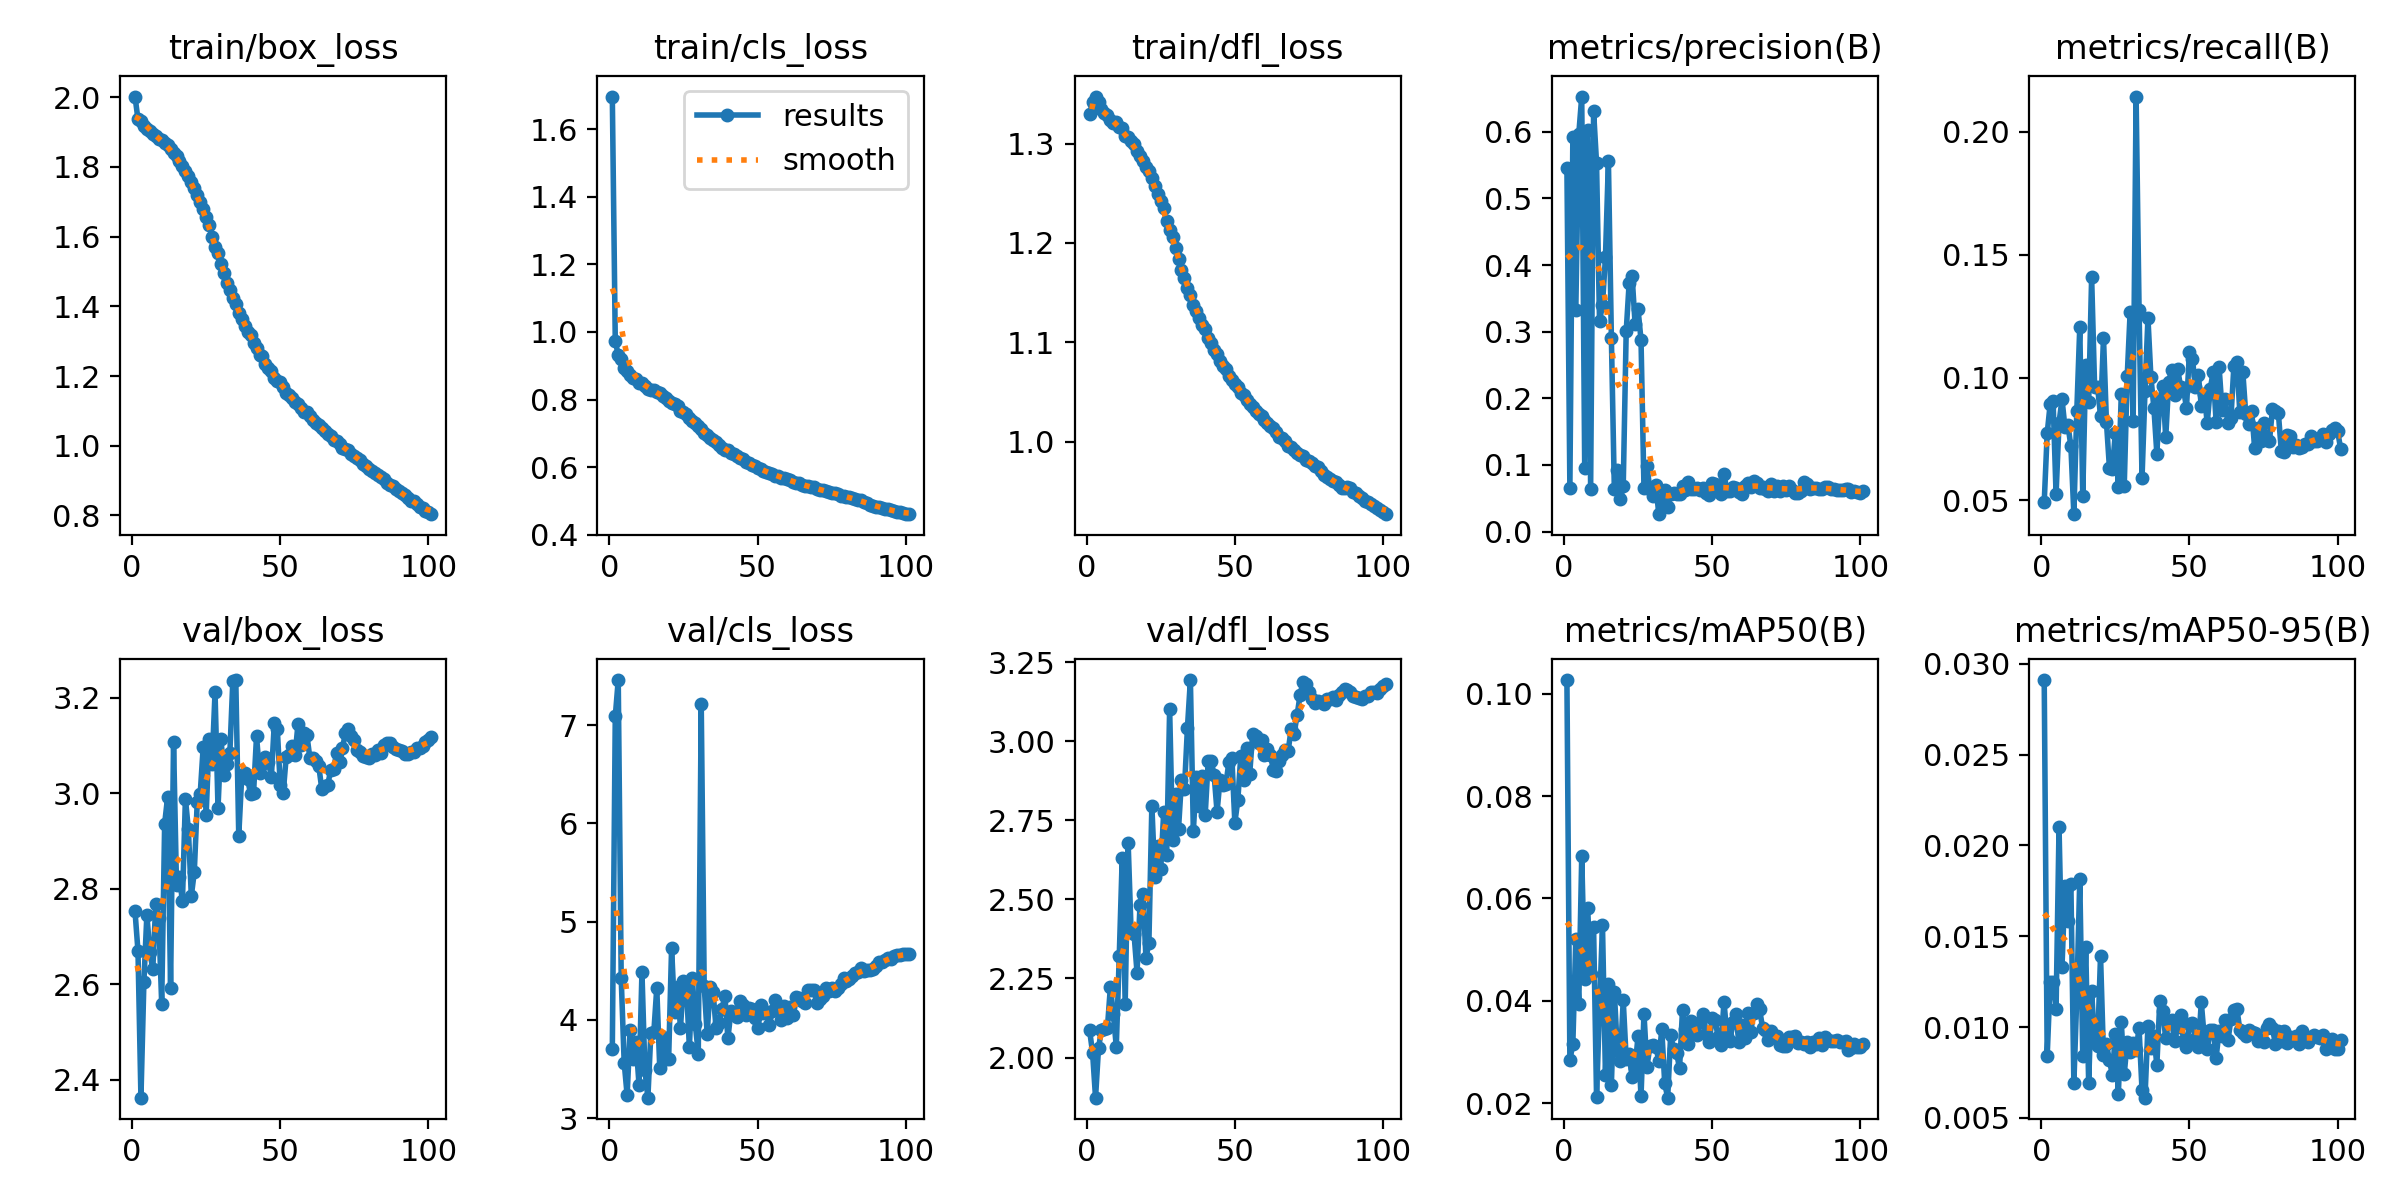

The table this chart was drawn from, first rows:
epoch, time, train/box_loss, train/cls_loss, train/dfl_loss, metrics/precision(B), metrics/recall(B), metrics/mAP50(B), metrics/mAP50-95(B), val/box_loss, val/cls_loss, val/dfl_loss, lr/pg0, lr/pg1, lr/pg2
1, 130, 2.002, 1.697, 1.33, 0.5456, 0.04919, 0.1027, 0.0291, 2.753, 3.7, 2.086, 0.06754, 0.0006625, 0.0006625
2, 251.4, 1.937, 0.9729, 1.342, 0.06583, 0.07728, 0.02836, 0.0084, 2.67, 7.089, 2.016, 0.03487, 0.001329, 0.001329
3, 370.4, 1.931, 0.9318, 1.347, 0.5914, 0.08908, 0.03158, 0.01247, 2.363, 7.459, 1.873, 0.002204, 0.001995, 0.001995
4, 485.3, 1.919, 0.9189, 1.342, 0.3331, 0.09028, 0.05203, 0.0125, 2.606, 4.424, 2.03, 0.001999, 0.001999, 0.001999
5, 599.5, 1.909, 0.8943, 1.334, 0.5963, 0.05251, 0.03938, 0.01097, 2.745, 3.565, 2.088, 0.001998, 0.001998, 0.001998
6, 714.8, 1.904, 0.8858, 1.331, 0.6528, 0.0816, 0.06822, 0.02101, 2.667, 3.233, 2.091, 0.001997, 0.001997, 0.001997
7, 830.4, 1.896, 0.8732, 1.329, 0.0962, 0.09119, 0.04433, 0.0133, 2.632, 3.893, 2.093, 0.001996, 0.001996, 0.001996
8, 945.4, 1.89, 0.8649, 1.324, 0.6032, 0.07976, 0.05807, 0.01774, 2.769, 3.596, 2.222, 0.001994, 0.001994, 0.001994
9, 1060, 1.881, 0.8601, 1.321, 0.0647, 0.08067, 0.04517, 0.01582, 2.739, 3.775, 2.139, 0.001992, 0.001992, 0.001992
10, 1175, 1.877, 0.8501, 1.321, 0.6309, 0.07205, 0.05434, 0.01786, 2.56, 3.341, 2.035, 0.00199, 0.00199, 0.00199
11, 1288, 1.869, 0.8493, 1.317, 0.5529, 0.04442, 0.02122, 0.0069, 2.936, 4.483, 2.321, 0.001988, 0.001988, 0.001988
12, 1403, 1.862, 0.8387, 1.316, 0.3153, 0.08653, 0.03864, 0.01169, 2.992, 3.486, 2.632, 0.001985, 0.001985, 0.001985
13, 1517, 1.85, 0.8321, 1.307, 0.3404, 0.1206, 0.05472, 0.01816, 2.593, 3.207, 2.17, 0.001982, 0.001982, 0.001982
14, 1631, 1.841, 0.8287, 1.306, 0.4118, 0.05171, 0.02558, 0.00842, 3.108, 3.861, 2.679, 0.001979, 0.001979, 0.001979
15, 1748, 1.831, 0.8282, 1.303, 0.5559, 0.105, 0.04336, 0.0144, 2.808, 3.872, 2.397, 0.001976, 0.001976, 0.001976
16, 1867, 1.819, 0.8223, 1.299, 0.291, 0.09003, 0.02362, 0.00692, 2.825, 4.323, 2.389, 0.001973, 0.001973, 0.001973
17, 1986, 1.802, 0.8188, 1.292, 0.06386, 0.1408, 0.04178, 0.01197, 2.773, 3.513, 2.268, 0.001969, 0.001969, 0.001969
18, 2102, 1.79, 0.8107, 1.288, 0.09199, 0.09633, 0.03036, 0.00912, 2.989, 3.827, 2.481, 0.001965, 0.001965, 0.001965
19, 2216, 1.775, 0.8038, 1.283, 0.04839, 0.09615, 0.02827, 0.00895, 2.924, 3.6, 2.518, 0.001961, 0.001961, 0.001961
20, 2330, 1.757, 0.797, 1.277, 0.06816, 0.08451, 0.04011, 0.01393, 2.785, 3.597, 2.315, 0.001956, 0.001956, 0.001956
21, 2445, 1.74, 0.789, 1.272, 0.3004, 0.1163, 0.0286, 0.00845, 2.835, 4.732, 2.363, 0.001952, 0.001952, 0.001952
22, 2562, 1.721, 0.7857, 1.265, 0.3731, 0.08177, 0.02959, 0.00904, 2.982, 4.08, 2.797, 0.001947, 0.001947, 0.001947
23, 2680, 1.7, 0.7797, 1.257, 0.3831, 0.06339, 0.02503, 0.00816, 2.999, 4.336, 2.57, 0.001941, 0.001941, 0.001941
24, 2797, 1.679, 0.7674, 1.25, 0.3117, 0.06286, 0.02695, 0.00736, 3.096, 3.917, 2.668, 0.001936, 0.001936, 0.001936
25, 2911, 1.656, 0.7641, 1.243, 0.3333, 0.07749, 0.03313, 0.0096, 2.954, 4.398, 2.597, 0.00193, 0.00193, 0.00193
26, 3025, 1.632, 0.7584, 1.235, 0.2879, 0.05538, 0.0213, 0.00629, 3.114, 4.341, 2.776, 0.001925, 0.001925, 0.001925
27, 3140, 1.6, 0.7455, 1.222, 0.06507, 0.09314, 0.03749, 0.01027, 3.061, 3.723, 2.641, 0.001919, 0.001919, 0.001919
28, 3255, 1.572, 0.7366, 1.213, 0.09795, 0.05594, 0.02706, 0.00741, 3.212, 4.421, 3.101, 0.001912, 0.001912, 0.001912
29, 3372, 1.554, 0.7295, 1.206, 0.06345, 0.1006, 0.03117, 0.00919, 2.969, 3.957, 2.687, 0.001906, 0.001906, 0.001906
30, 3488, 1.522, 0.7224, 1.195, 0.05386, 0.1268, 0.03144, 0.0086, 3.114, 3.654, 2.834, 0.001899, 0.001899, 0.001899
31, 3602, 1.496, 0.7124, 1.184, 0.0701, 0.08227, 0.03099, 0.00913, 3.039, 7.216, 2.724, 0.001892, 0.001892, 0.001892
32, 3715, 1.467, 0.7015, 1.173, 0.02618, 0.2143, 0.02832, 0.00874, 3.061, 4.342, 2.877, 0.001885, 0.001885, 0.001885
33, 3829, 1.448, 0.6949, 1.165, 0.04645, 0.1276, 0.03441, 0.00993, 3.084, 3.855, 2.85, 0.001878, 0.001878, 0.001878
34, 3944, 1.423, 0.6867, 1.155, 0.06215, 0.05898, 0.02385, 0.00652, 3.235, 4.334, 3.042, 0.00187, 0.00187, 0.00187
35, 4059, 1.406, 0.6804, 1.147, 0.03685, 0.09453, 0.02106, 0.00611, 3.237, 4.28, 3.193, 0.001862, 0.001862, 0.001862
36, 4174, 1.38, 0.6733, 1.137, 0.05612, 0.1242, 0.03326, 0.01008, 2.911, 3.919, 2.716, 0.001854, 0.001854, 0.001854
37, 4291, 1.365, 0.6649, 1.132, 0.05801, 0.1001, 0.03055, 0.00883, 3.035, 3.966, 2.886, 0.001846, 0.001846, 0.001846
38, 4406, 1.343, 0.6567, 1.125, 0.05663, 0.08778, 0.02981, 0.00951, 3.042, 4.114, 2.797, 0.001837, 0.001837, 0.001837
39, 4520, 1.325, 0.6511, 1.118, 0.05717, 0.06905, 0.02683, 0.00791, 3.03, 4.242, 2.89, 0.001829, 0.001829, 0.001829
40, 4633, 1.318, 0.6511, 1.113, 0.06805, 0.09101, 0.03823, 0.01143, 2.998, 3.81, 2.768, 0.00182, 0.00182, 0.00182
41, 4748, 1.294, 0.6407, 1.104, 0.06311, 0.09654, 0.03448, 0.01087, 3.001, 4.085, 2.937, 0.001811, 0.001811, 0.001811
42, 4862, 1.28, 0.6391, 1.099, 0.07436, 0.07567, 0.03147, 0.00937, 3.119, 4.061, 2.937, 0.001802, 0.001802, 0.001802
43, 4979, 1.261, 0.6323, 1.092, 0.06451, 0.09811, 0.03603, 0.01033, 3.043, 4.033, 2.894, 0.001792, 0.001792, 0.001792
44, 5098, 1.258, 0.6275, 1.089, 0.06469, 0.1032, 0.03437, 0.01036, 3.06, 4.188, 2.776, 0.001783, 0.001783, 0.001783
45, 5216, 1.236, 0.6228, 1.081, 0.065, 0.09272, 0.03322, 0.00922, 3.077, 4.149, 2.878, 0.001773, 0.001773, 0.001773
46, 5331, 1.224, 0.6146, 1.076, 0.06249, 0.1036, 0.03578, 0.01, 3.066, 4.045, 2.862, 0.001763, 0.001763, 0.001763
47, 5446, 1.215, 0.6115, 1.073, 0.06596, 0.09635, 0.03744, 0.01066, 3.034, 4.124, 2.865, 0.001753, 0.001753, 0.001753
48, 5559, 1.196, 0.6055, 1.066, 0.05722, 0.09515, 0.03345, 0.00922, 3.147, 4.106, 2.935, 0.001742, 0.001742, 0.001742
49, 5675, 1.187, 0.6032, 1.062, 0.0554, 0.08777, 0.03186, 0.00888, 3.135, 4.02, 2.947, 0.001732, 0.001732, 0.001732
50, 5794, 1.182, 0.5973, 1.058, 0.07321, 0.1104, 0.0367, 0.01015, 3.017, 3.916, 2.742, 0.001721, 0.001721, 0.001721
51, 5912, 1.17, 0.595, 1.055, 0.07171, 0.1077, 0.03616, 0.01022, 3, 4.147, 2.814, 0.00171, 0.00171, 0.00171
52, 6027, 1.152, 0.5876, 1.049, 0.06366, 0.09633, 0.03301, 0.00935, 3.076, 4.065, 2.952, 0.001699, 0.001699, 0.001699
53, 6141, 1.147, 0.5869, 1.046, 0.05602, 0.101, 0.03139, 0.00888, 3.079, 4.084, 2.878, 0.001688, 0.001688, 0.001688
54, 6254, 1.136, 0.5818, 1.042, 0.08661, 0.08858, 0.0398, 0.01135, 3.1, 3.949, 2.978, 0.001676, 0.001676, 0.001676
55, 6369, 1.125, 0.5804, 1.037, 0.06145, 0.09332, 0.03305, 0.00943, 3.08, 4.087, 2.895, 0.001665, 0.001665, 0.001665
56, 6484, 1.119, 0.5741, 1.034, 0.06097, 0.08149, 0.03211, 0.00877, 3.146, 4.204, 3.023, 0.001653, 0.001653, 0.001653
57, 6599, 1.108, 0.574, 1.031, 0.06643, 0.09527, 0.03578, 0.00986, 3.102, 4.095, 3.016, 0.001641, 0.001641, 0.001641
58, 6715, 1.096, 0.5676, 1.028, 0.06486, 0.1023, 0.03733, 0.00986, 3.127, 3.993, 2.993, 0.001629, 0.001629, 0.001629
59, 6828, 1.096, 0.567, 1.026, 0.05925, 0.08191, 0.03187, 0.00832, 3.121, 4.138, 3.003, 0.001617, 0.001617, 0.001617
60, 6942, 1.085, 0.5639, 1.022, 0.05593, 0.1044, 0.03524, 0.00978, 3.073, 4.014, 2.955, 0.001604, 0.001604, 0.001604
... 41 more rows
